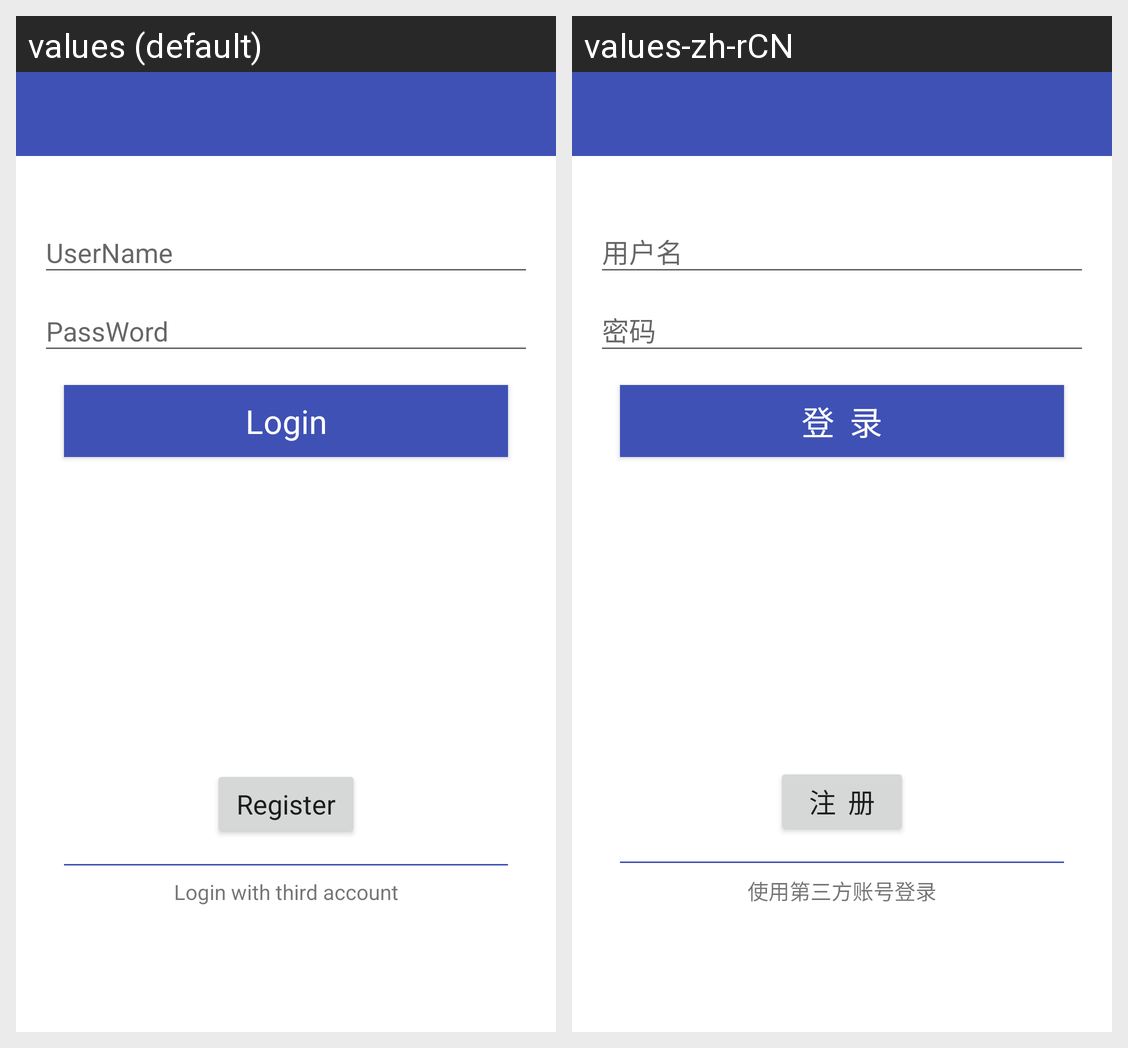

For this localized Android screen grid, give each drawn string resource with its value in every locale shown.
Android screen res/layout/activity_login.xml rendered under 2 locales, left to right: values (default), values-zh-rCN. Device: Nexus 5 (rendered at 1080×1920; each locale shown at half size, 540×960, under a caption strip naming it); theme AppTheme.
Strings drawn on this screen, with the default value and each locale's value (text and hints the layout hard-codes, and strings that could not be matched under every locale, appear in the picture but are not listed):

login
  values: Login
  values-zh-rCN: 登  录

register
  values: Register
  values-zh-rCN: 注  册

login_with_third_account
  values: Login with third account
  values-zh-rCN: 使用第三方账号登录
